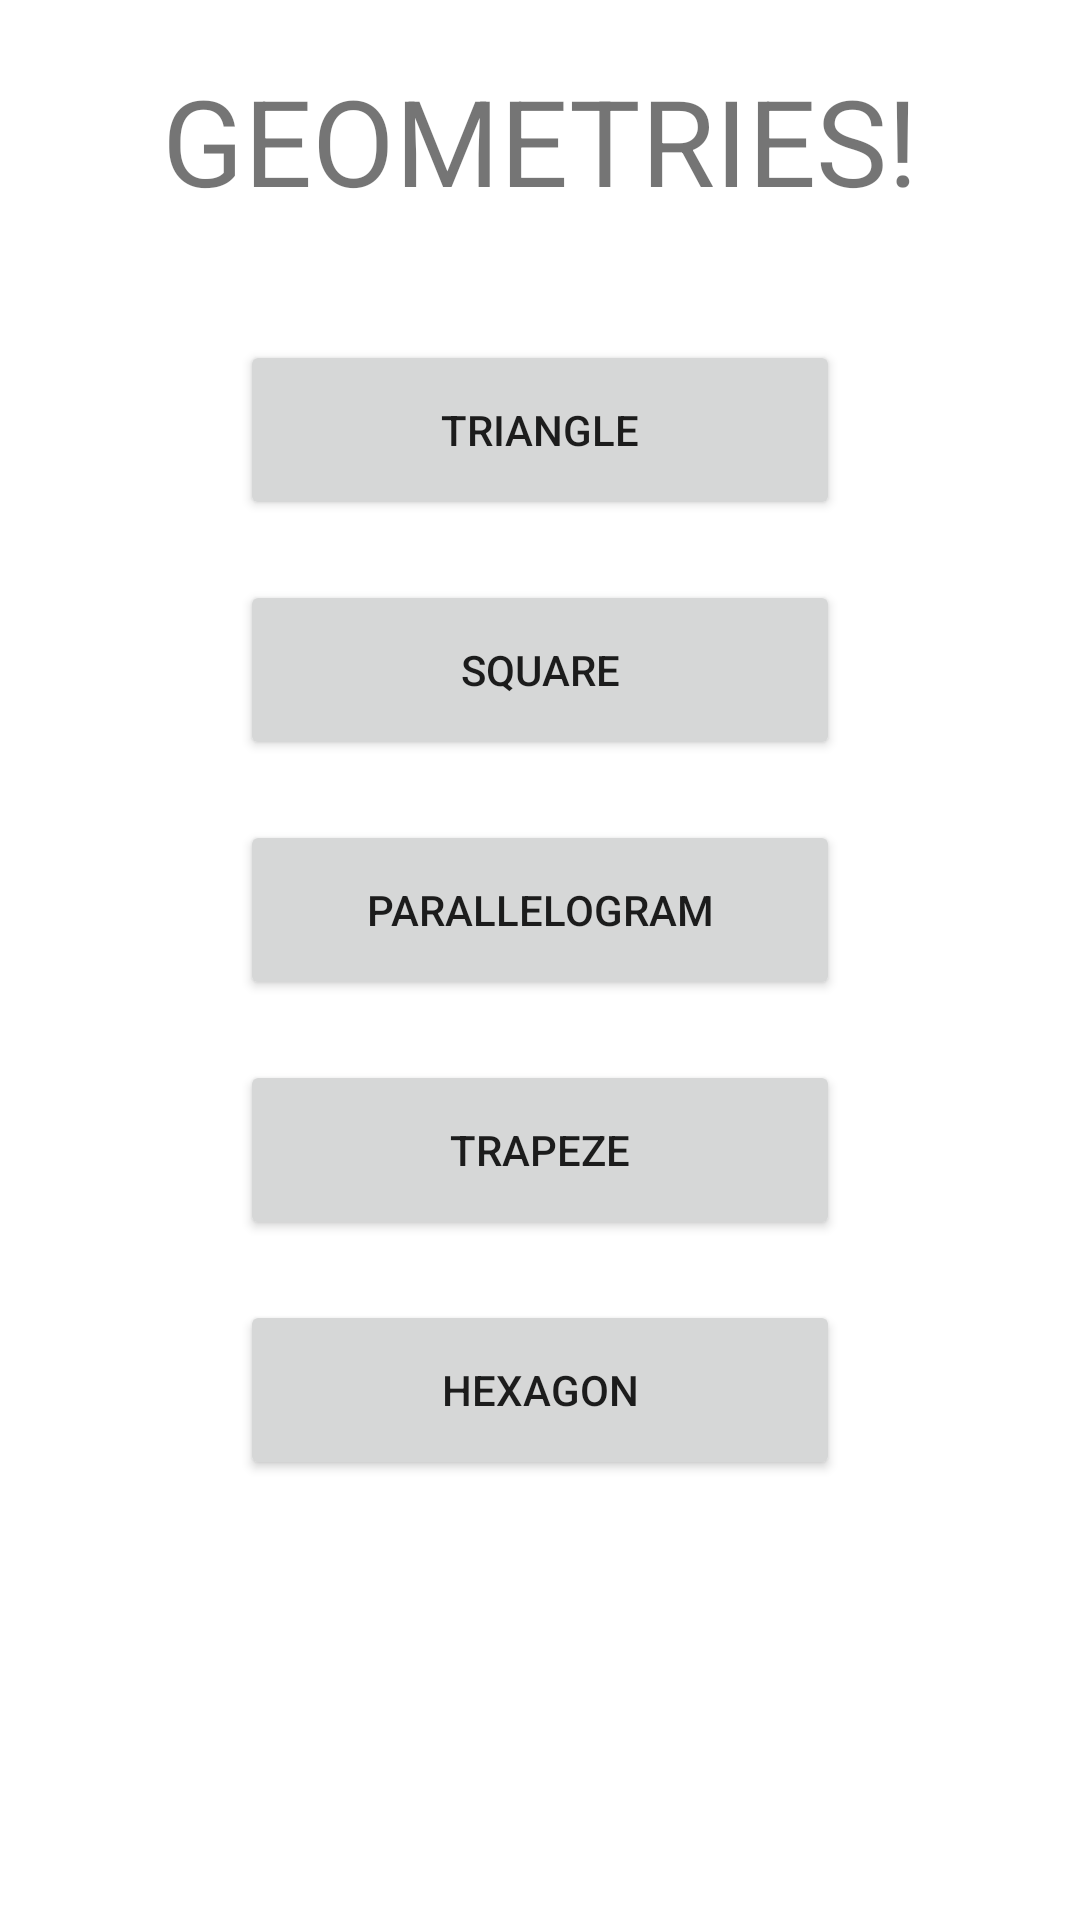

Reconstruct the res/layout file that produces this screen, plus the resources it refers to.
<!-- AndroidManifest.xml: application theme Theme.Geometries -->
<!-- res/layout/activity_main.xml -->
<?xml version="1.0" encoding="utf-8"?>

<androidx.constraintlayout.widget.ConstraintLayout xmlns:android="http://schemas.android.com/apk/res/android"
    xmlns:app="http://schemas.android.com/apk/res-auto"
    xmlns:tools="http://schemas.android.com/tools"
    android:layout_width="match_parent"
    android:layout_height="match_parent"
    tools:context=".MainActivity">

    <TextView
        android:id="@+id/titleMA"
        android:layout_width="wrap_content"
        android:layout_height="wrap_content"
        android:text="GEOMETRIES!"
        app:layout_constraintLeft_toLeftOf="parent"
        app:layout_constraintRight_toRightOf="parent"
        app:layout_constraintTop_toTopOf="parent"
        android:layout_marginTop="20dp"
        android:textSize="40dp"
        android:textFontWeight="700"
        />

    <Button
        android:id="@+id/triangleBtn"
        android:layout_width="200dp"
        android:layout_height="60dp"
        android:layout_marginTop="40dp"
        android:onClick="selectGeometry"
        android:text="Triangle"
        app:layout_constraintEnd_toEndOf="parent"
        app:layout_constraintStart_toStartOf="parent"
        app:layout_constraintTop_toBottomOf="@+id/titleMA" />

    <Button
        android:id="@+id/squareBtn"
        android:layout_width="200dp"
        android:layout_height="60dp"
        android:text="Square"
        app:layout_constraintTop_toBottomOf="@+id/triangleBtn"
        app:layout_constraintStart_toStartOf="parent"
        android:layout_marginTop="20dp"
        app:layout_constraintEnd_toEndOf="parent"
        />
    <Button
        android:id="@+id/parallBtn"
        android:layout_width="200dp"
        android:layout_height="60dp"
        android:text="Parallelogram"
        app:layout_constraintTop_toBottomOf="@+id/squareBtn"
        app:layout_constraintStart_toStartOf="parent"
        android:layout_marginTop="20dp"
        app:layout_constraintEnd_toEndOf="parent"
        />      <Button
        android:id="@+id/trapezeBtn"
        android:layout_width="200dp"
        android:layout_height="60dp"
        android:text="Trapeze"
        app:layout_constraintTop_toBottomOf="@+id/parallBtn"
        app:layout_constraintStart_toStartOf="parent"
        android:layout_marginTop="20dp"
        app:layout_constraintEnd_toEndOf="parent"
        /> <Button
        android:id="@+id/HexagonBtn"
        android:layout_width="200dp"
        android:layout_height="60dp"
        android:text="Hexagon"
        app:layout_constraintTop_toBottomOf="@+id/trapezeBtn"
        app:layout_constraintStart_toStartOf="parent"
        android:layout_marginTop="20dp"
        app:layout_constraintEnd_toEndOf="parent"
        />
</androidx.constraintlayout.widget.ConstraintLayout>
<!-- resources referenced by this layout -->
<resources>
  <style name="Theme.Geometries" parent="Theme.MaterialComponents.DayNight.NoActionBar">
          
          <item name="colorPrimary">@color/purple_500</item>
          <item name="colorPrimaryVariant">@color/purple_700</item>
          <item name="colorOnPrimary">@color/white</item>
          
          <item name="colorSecondary">@color/teal_200</item>
          <item name="colorSecondaryVariant">@color/teal_700</item>
          <item name="colorOnSecondary">@color/black</item>
          
          <item name="android:statusBarColor" tools:targetApi="l">?attr/colorPrimaryVariant</item>
          
      </style>
  <!-- not gathered from this repository: default colours our renderer supplied (Android Studio template values) -->
  <color name="purple_500">#FF6200EE</color>
  <color name="purple_700">#FF3700B3</color>
  <color name="teal_200">#FF03DAC5</color>
  <color name="teal_700">#FF018786</color>
  <color name="black">#FF000000</color>
  <color name="white">#FFFFFFFF</color>
</resources>
